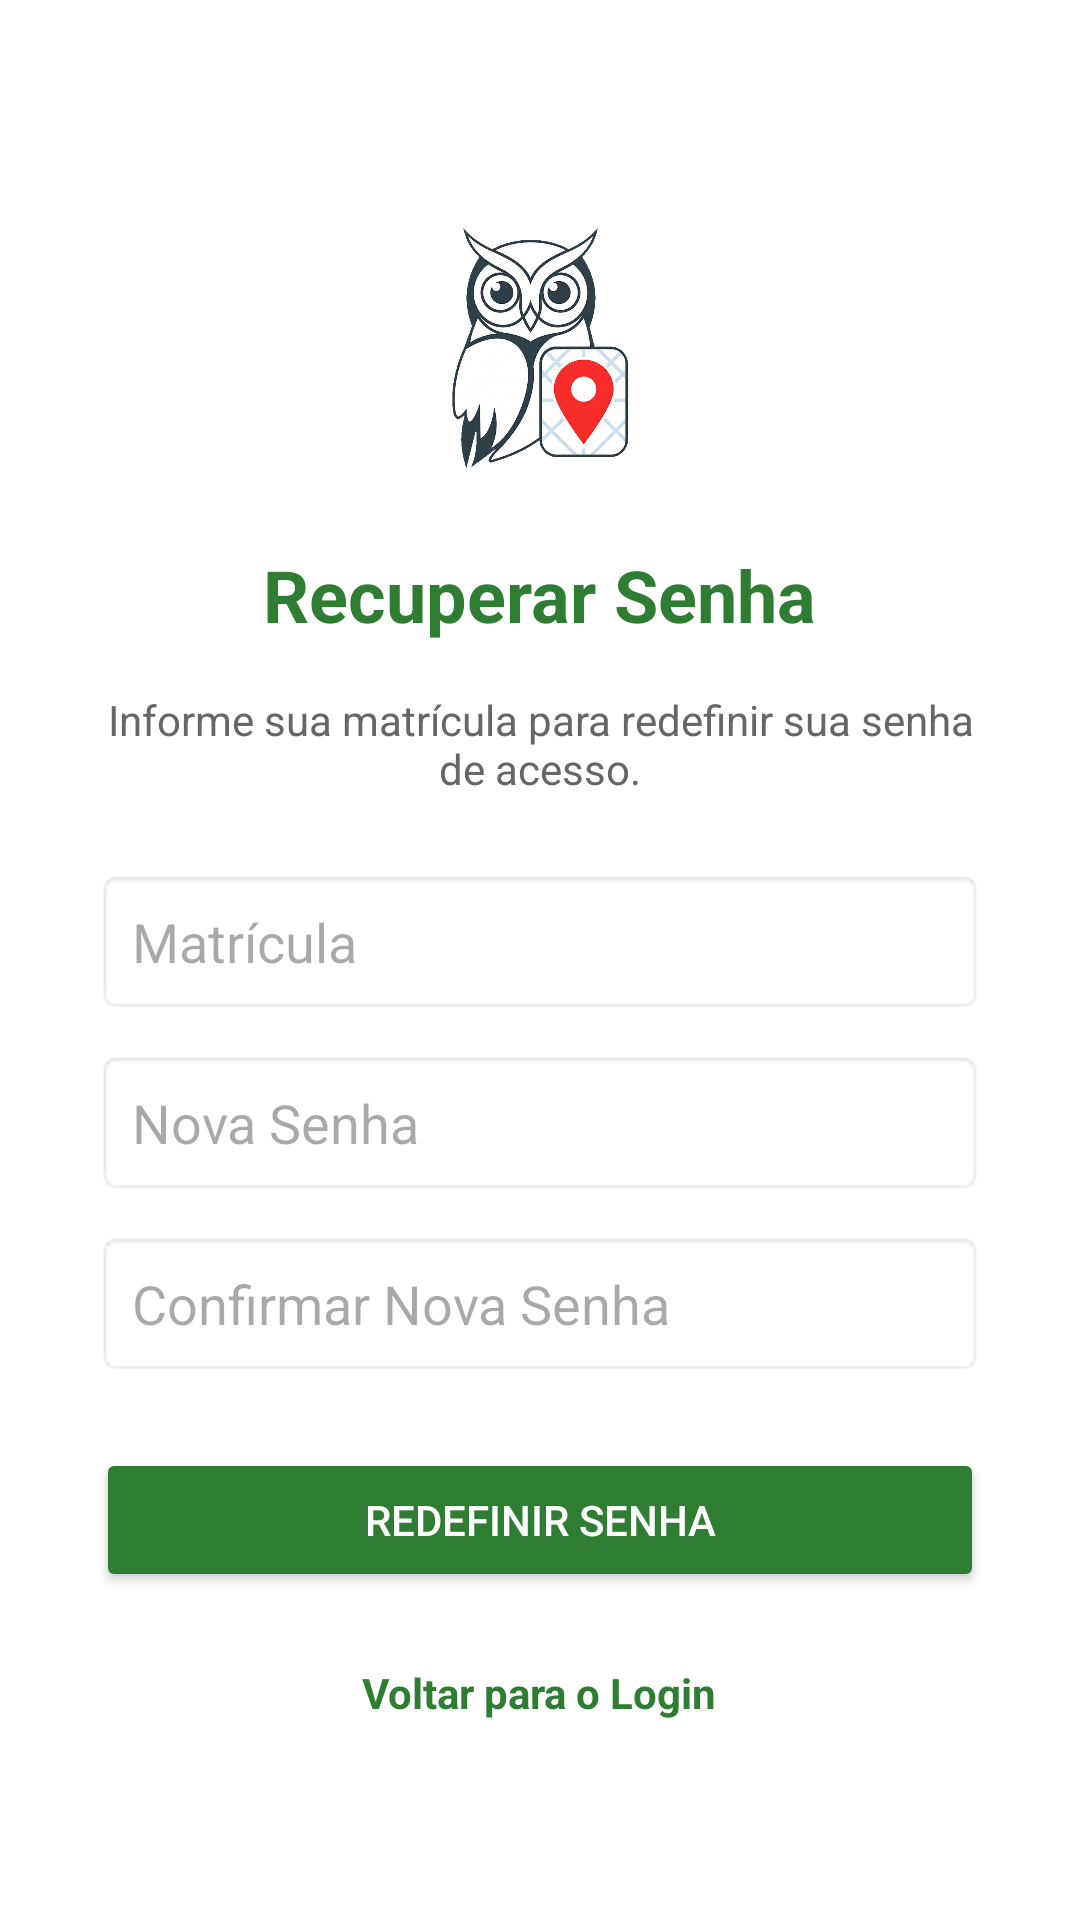

Layout XML and referenced resources for this Android screen:
<!-- AndroidManifest.xml: application theme Theme.EcoUFRR -->
<!-- res/layout/activity_recuperar_senha.xml -->
<?xml version="1.0" encoding="utf-8"?>
<ScrollView xmlns:android="http://schemas.android.com/apk/res/android"
    android:layout_width="match_parent"
    android:layout_height="match_parent"
    android:fillViewport="true"
    android:background="@android:color/white">

    <LinearLayout
        android:layout_width="match_parent"
        android:layout_height="wrap_content"
        android:orientation="vertical"
        android:padding="32dp"
        android:gravity="center">

        <ImageView
            android:layout_width="100dp"
            android:layout_height="100dp"
            android:src="@drawable/logo"
            android:contentDescription="Logo EcoUFRR"
            android:layout_marginBottom="16dp"/>

        <TextView
            android:layout_width="wrap_content"
            android:layout_height="wrap_content"
            android:text="Recuperar Senha"
            android:textSize="24sp"
            android:textStyle="bold"
            android:textColor="#2E7D32"
            android:layout_marginBottom="16dp"/>

        <TextView
            android:layout_width="match_parent"
            android:layout_height="wrap_content"
            android:text="Informe sua matrícula para redefinir sua senha de acesso."
            android:layout_marginBottom="24dp"
            android:textAlignment="center"
            android:textColor="#666"/>

        <EditText
            android:id="@+id/et_recuperar_matricula"
            android:layout_width="match_parent"
            android:layout_height="wrap_content"
            android:hint="Matrícula"
            android:inputType="number"
            android:padding="12dp"
            android:background="@android:drawable/editbox_background"
            android:layout_marginBottom="12dp"/>

        <EditText
            android:id="@+id/et_nova_senha"
            android:layout_width="match_parent"
            android:layout_height="wrap_content"
            android:hint="Nova Senha"
            android:inputType="textPassword"
            android:padding="12dp"
            android:background="@android:drawable/editbox_background"
            android:layout_marginBottom="12dp"/>

        <EditText
            android:id="@+id/et_confirmar_nova_senha"
            android:layout_width="match_parent"
            android:layout_height="wrap_content"
            android:hint="Confirmar Nova Senha"
            android:inputType="textPassword"
            android:padding="12dp"
            android:background="@android:drawable/editbox_background"
            android:layout_marginBottom="24dp"/>

        <Button
            android:id="@+id/btn_resetar_senha"
            android:layout_width="match_parent"
            android:layout_height="wrap_content"
            android:text="Redefinir Senha"
            android:backgroundTint="#2E7D32"
            android:textColor="@android:color/white"
            android:padding="12dp"/>

        <TextView
            android:id="@+id/tv_voltar_login_rec"
            android:layout_width="wrap_content"
            android:layout_height="wrap_content"
            android:text="Voltar para o Login"
            android:layout_marginTop="24dp"
            android:textColor="#2E7D32"
            android:textStyle="bold"
            android:clickable="true"
            android:focusable="true"/>

    </LinearLayout>
</ScrollView>
<!-- resources referenced by this layout -->
<resources>
  <!-- drawable logo: png bitmap (drawable, 354582 bytes) -->
  <style name="Theme.EcoUFRR" parent="Base.Theme.EcoUFRR" />
  <style name="Base.Theme.EcoUFRR" parent="Theme.Material3.DayNight.NoActionBar">
          
          
      </style>
</resources>
